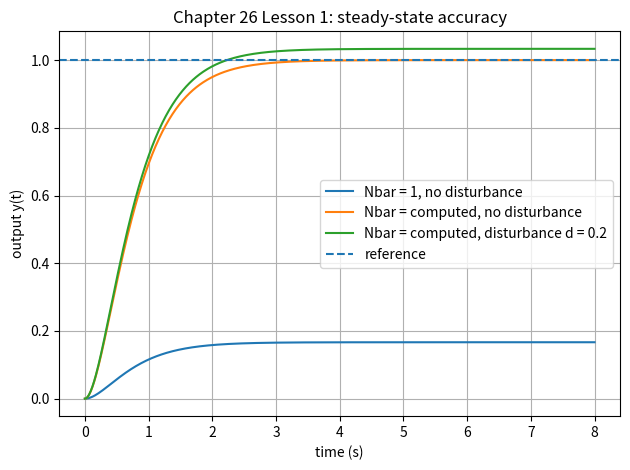

Source code (Python):
"""
Chapter26_Lesson1.py

Need for steady-state accuracy in a state-space framework.
The script compares:
  1) state feedback with no reference prefilter,
  2) state feedback with static prefilter Nbar,
  3) the same prefilter under a constant matched input disturbance.

Dependencies:
  numpy, scipy, matplotlib

Optional control-engineering libraries to explore after this lesson:
  python-control: StateSpace, forced_response, dcgain, place
"""

import numpy as np
from scipy.integrate import solve_ivp
import matplotlib.pyplot as plt


def simulate(A, B, C, K, nbar, reference=1.0, disturbance=0.0, t_final=8.0):
    """Simulate xdot = (A-BK)x + B(nbar*r + d), y = Cx."""
    Acl = A - B @ K

    def rhs(t, x):
        u_total = float(nbar * reference + disturbance)
        return Acl @ x + (B[:, 0] * u_total)

    t_eval = np.linspace(0.0, t_final, 600)
    sol = solve_ivp(rhs, (0.0, t_final), np.zeros(A.shape[0]), t_eval=t_eval)
    y = (C @ sol.y).reshape(-1)
    return sol.t, y


def main():
    A = np.array([[0.0, 1.0],
                  [-2.0, -3.0]])
    B = np.array([[0.0],
                  [1.0]])
    C = np.array([[1.0, 0.0]])
    K = np.array([[4.0, 2.0]])

    Acl = A - B @ K

    dc_closed = -C @ np.linalg.inv(Acl) @ B
    nbar = float(1.0 / dc_closed[0, 0])

    print("A-BK =")
    print(Acl)
    print("Closed-loop DC map from prefilter input v to y:", float(dc_closed[0, 0]))
    print("Required static prefilter Nbar:", nbar)

    cases = [
        ("Nbar = 1, no disturbance", 1.0, 1.0, 0.0),
        ("Nbar = computed, no disturbance", nbar, 1.0, 0.0),
        ("Nbar = computed, disturbance d = 0.2", nbar, 1.0, 0.2),
    ]

    for label, nb, r, d in cases:
        t, y = simulate(A, B, C, K, nb, reference=r, disturbance=d)
        print(f"{label}: final y approximately {y[-1]:.6f}, final error {r - y[-1]:.6f}")

    plt.figure()
    for label, nb, r, d in cases:
        t, y = simulate(A, B, C, K, nb, reference=r, disturbance=d)
        plt.plot(t, y, label=label)
    plt.axhline(1.0, linestyle="--", label="reference")
    plt.xlabel("time (s)")
    plt.ylabel("output y(t)")
    plt.title("Chapter 26 Lesson 1: steady-state accuracy")
    plt.legend()
    plt.grid(True)
    plt.tight_layout()
    plt.show()


if __name__ == "__main__":
    main()
